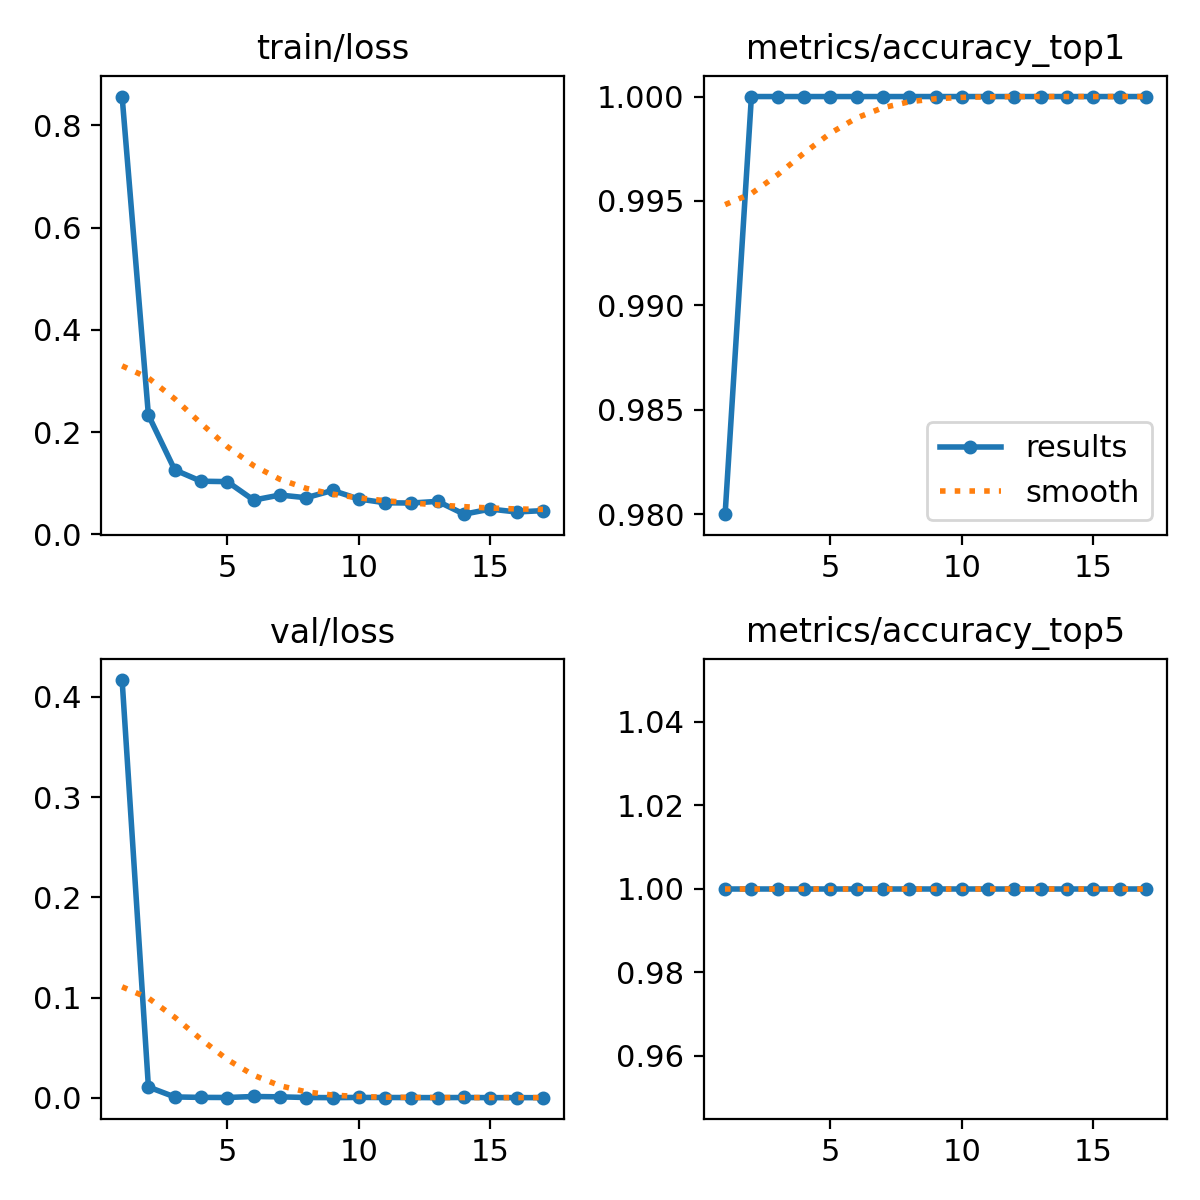

The table this chart was drawn from, first rows:
epoch, time, train/loss, metrics/accuracy_top1, metrics/accuracy_top5, val/loss, lr/pg0, lr/pg1, lr/pg2
1, 1.496, 0.8566, 0.98, 1, 0.4169, 0.00021, 0.00021, 0.07921
2, 1.911, 0.2334, 1, 1, 0.01073, 0.0004215, 0.0004215, 0.05742
3, 2.315, 0.1261, 1, 1, 0.00079, 0.0006243, 0.0006243, 0.03562
4, 2.699, 0.104, 1, 1, 0.00033, 0.0008183, 0.0008183, 0.01382
5, 3.089, 0.1031, 1, 1, 0.00022, 0.0009208, 0.0009208, 0.0009208
6, 3.478, 0.06704, 1, 1, 0.00123, 0.000901, 0.000901, 0.000901
7, 3.867, 0.07692, 1, 1, 0.00088, 0.0008812, 0.0008812, 0.0008812
8, 4.258, 0.07164, 1, 1, 0.00022, 0.0008614, 0.0008614, 0.0008614
9, 4.648, 0.08592, 1, 1, 8e-05, 0.0008416, 0.0008416, 0.0008416
10, 5.036, 0.06917, 1, 1, 0.00029, 0.0008218, 0.0008218, 0.0008218
11, 5.428, 0.06181, 1, 1, 0.00022, 0.000802, 0.000802, 0.000802
12, 5.821, 0.06124, 1, 1, 0.00016, 0.0007822, 0.0007822, 0.0007822
13, 6.215, 0.06458, 1, 1, 8e-05, 0.0007624, 0.0007624, 0.0007624
14, 6.611, 0.03947, 1, 1, 0.00023, 0.0007426, 0.0007426, 0.0007426
15, 7.006, 0.04943, 1, 1, 9e-05, 0.0007228, 0.0007228, 0.0007228
16, 7.401, 0.04377, 1, 1, 0.0001, 0.000703, 0.000703, 0.000703
17, 7.8, 0.04643, 1, 1, 5e-05, 0.0006832, 0.0006832, 0.0006832
